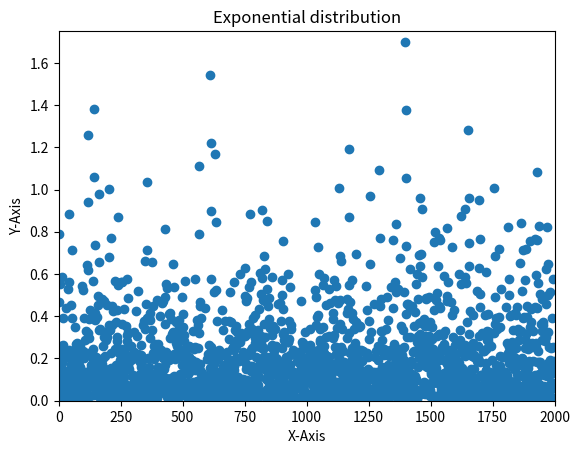

Source code (Python): (Note: this script raises an exception after producing the figure.)
import math
import matplotlib.pyplot as plt


class lcg:  # 线性同余法随机数生成器：结果服从$U(0,1)$。

    def __init__(self, seed, size, k=32, a=5, c=0):
        self.state = seed  # 初始值$x_0$
        self.index = 0  # 记录生成数下标
        self.n = size  # 生成数量
        self.M = pow(2, k)  # 模数$M$
        self.a = a  # 乘数
        self.c = c  # 加数，乘同余法中为零

    def __iter__(self):
        return self

    def __next__(self):
        if self.index < self.n:
            # $x_{i+1} = (Ax_{i}+c)\ (mod\ M)$
            self.state = (self.state * self.a + self.c) % self.M
            self.index += 1
            return self.state / self.get_range()  # 归一化
        else:
            raise StopIteration

    def get_range(self):
        return self.M  # 获得原始随机数的范围


# 逆变法随机数生成器：结果服从参数为$\lambda$的负指数分布
def expo_distribution_generator(l, sd=1, size=100):
    prng = lcg(sd, size)
    for u in prng:
        yield -1/l * math.log(u)  # 逆变法，$x=-\frac{1}{\lambda}\ln u$


if __name__ == '__main__':
    n = 2000
    seed = 16579875
    lmd = 5

    prn = [x for x in expo_distribution_generator(lmd, seed, n)]

    print("Average: ", sum(prn) / n)  # 计算随机数的均值, 结果应当接近$\frac{1}{\lambda}$

    # 作图
    fig = plt.figure()
    ax = fig.add_subplot(111)
    ax.set(xlim=[0, n], ylim=[0, 1.75], title='Exponential distribution',
           ylabel='Y-Axis', xlabel='X-Axis')
    x = list(range(n))
    plt.scatter(x, prn)
    plt.savefig('../fig/Exponential distribution scatter plot.pdf')
    plt.show()
